5-way image classification set "data" from GitHub (tanverhassantanver/Automated-Identification-of-Medicinal-Plants-Through-Image-Processing-and-Transfer-Learning); label vocabulary: Aristolochia indica, Centella asiatica, giant calotrope, green chiretta, Terminalia bellirica.

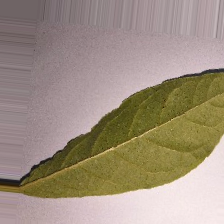
Label: Terminalia bellirica

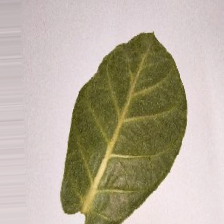
Label: giant calotrope

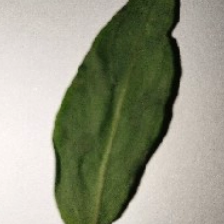
Label: green chiretta

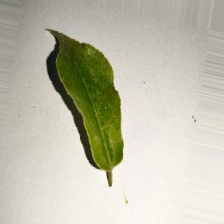
Label: Aristolochia indica

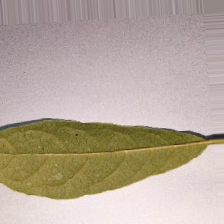
Label: Terminalia bellirica

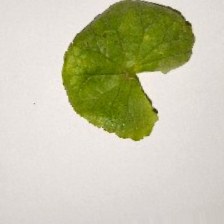
Label: Centella asiatica
